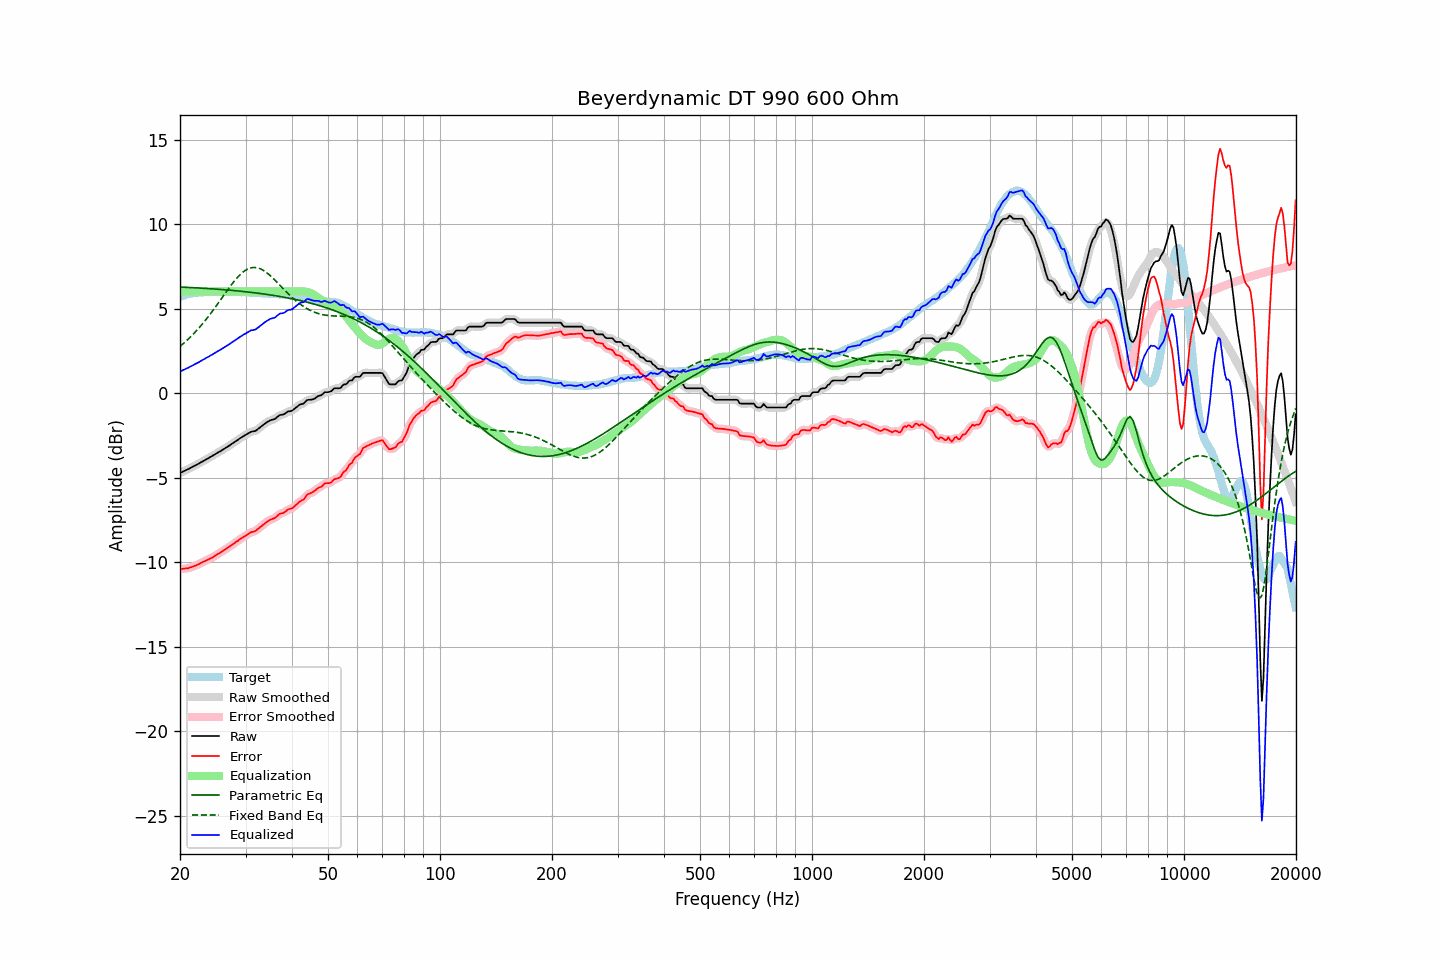

The data file committed next to this chart (first rows):
frequency, raw, error, smoothed, error_smoothed, equalization, parametric_eq, fixed_band_eq, equalized_raw, equalized_smoothed, target
20.00, -4.73, -10.42, -4.73, -10.42, 6.00, 6.27, 2.76, 1.27, 1.27, 5.69
20.20, -4.69, -10.42, -4.69, -10.41, 6.00, 6.27, 2.84, 1.31, 1.31, 5.73
20.40, -4.64, -10.40, -4.64, -10.40, 6.00, 6.26, 2.92, 1.36, 1.36, 5.76
20.61, -4.60, -10.39, -4.60, -10.39, 6.00, 6.26, 3.01, 1.40, 1.40, 5.79
20.81, -4.55, -10.37, -4.55, -10.38, 6.00, 6.25, 3.09, 1.45, 1.45, 5.83
21.02, -4.51, -10.37, -4.51, -10.36, 6.00, 6.25, 3.18, 1.49, 1.49, 5.86
21.23, -4.46, -10.33, -4.46, -10.34, 6.00, 6.24, 3.27, 1.54, 1.54, 5.87
21.44, -4.41, -10.30, -4.41, -10.31, 6.00, 6.24, 3.36, 1.59, 1.59, 5.89
21.66, -4.36, -10.27, -4.36, -10.27, 6.00, 6.23, 3.46, 1.64, 1.64, 5.91
21.87, -4.31, -10.23, -4.31, -10.23, 6.00, 6.23, 3.56, 1.69, 1.69, 5.92
22.09, -4.26, -10.20, -4.26, -10.20, 6.00, 6.22, 3.66, 1.74, 1.74, 5.94
22.31, -4.21, -10.15, -4.21, -10.15, 6.00, 6.22, 3.77, 1.79, 1.79, 5.94
22.54, -4.16, -10.11, -4.16, -10.11, 6.00, 6.21, 3.87, 1.84, 1.84, 5.95
22.76, -4.10, -10.06, -4.10, -10.06, 6.00, 6.21, 3.98, 1.90, 1.90, 5.96
22.99, -4.05, -10.01, -4.05, -10.01, 6.00, 6.20, 4.09, 1.95, 1.95, 5.96
23.22, -4.00, -9.97, -4.00, -9.96, 6.00, 6.20, 4.21, 2.00, 2.00, 5.97
23.45, -3.94, -9.92, -3.94, -9.92, 6.00, 6.19, 4.33, 2.06, 2.06, 5.98
23.69, -3.89, -9.88, -3.89, -9.88, 6.00, 6.18, 4.45, 2.11, 2.11, 5.99
23.92, -3.84, -9.84, -3.84, -9.83, 6.00, 6.18, 4.57, 2.16, 2.16, 6.00
24.16, -3.78, -9.78, -3.78, -9.79, 6.00, 6.17, 4.70, 2.22, 2.22, 6.01
24.40, -3.73, -9.74, -3.73, -9.73, 6.00, 6.17, 4.82, 2.27, 2.27, 6.01
24.65, -3.67, -9.67, -3.67, -9.68, 6.00, 6.16, 4.95, 2.33, 2.33, 6.00
24.89, -3.61, -9.61, -3.61, -9.62, 6.00, 6.15, 5.08, 2.39, 2.39, 6.00
25.14, -3.56, -9.56, -3.56, -9.56, 6.00, 6.14, 5.22, 2.44, 2.44, 6.00
25.39, -3.50, -9.50, -3.50, -9.50, 6.00, 6.14, 5.35, 2.50, 2.50, 6.00
25.65, -3.45, -9.45, -3.45, -9.44, 6.00, 6.13, 5.48, 2.55, 2.55, 6.00
25.91, -3.39, -9.38, -3.39, -9.38, 6.00, 6.12, 5.62, 2.61, 2.61, 5.99
26.16, -3.33, -9.33, -3.33, -9.33, 6.00, 6.12, 5.75, 2.67, 2.67, 6.00
26.43, -3.27, -9.27, -3.27, -9.26, 6.00, 6.11, 5.89, 2.73, 2.73, 6.00
26.69, -3.21, -9.20, -3.21, -9.21, 6.00, 6.10, 6.02, 2.79, 2.79, 6.00
26.96, -3.15, -9.14, -3.15, -9.14, 6.00, 6.09, 6.15, 2.85, 2.85, 5.99
27.23, -3.09, -9.08, -3.09, -9.08, 6.00, 6.08, 6.28, 2.91, 2.91, 5.99
27.50, -3.02, -9.01, -3.02, -9.01, 6.00, 6.08, 6.41, 2.98, 2.98, 5.99
27.77, -2.96, -8.94, -2.96, -8.94, 6.00, 6.07, 6.53, 3.04, 3.04, 5.98
28.05, -2.90, -8.88, -2.90, -8.87, 6.00, 6.06, 6.65, 3.10, 3.10, 5.98
28.33, -2.83, -8.80, -2.83, -8.81, 6.00, 6.05, 6.76, 3.17, 3.17, 5.97
28.62, -2.77, -8.75, -2.77, -8.74, 6.00, 6.04, 6.87, 3.23, 3.23, 5.98
28.90, -2.70, -8.67, -2.70, -8.67, 6.00, 6.03, 6.97, 3.30, 3.30, 5.97
29.19, -2.64, -8.60, -2.64, -8.61, 6.00, 6.02, 7.06, 3.36, 3.36, 5.96
29.48, -2.58, -8.55, -2.58, -8.55, 6.00, 6.01, 7.14, 3.42, 3.42, 5.97
29.78, -2.52, -8.49, -2.52, -8.49, 6.00, 6.00, 7.22, 3.48, 3.48, 5.97
30.08, -2.47, -8.44, -2.47, -8.43, 6.00, 5.99, 7.28, 3.53, 3.53, 5.97
30.38, -2.41, -8.37, -2.41, -8.37, 6.00, 5.98, 7.33, 3.59, 3.59, 5.96
30.68, -2.36, -8.31, -2.36, -8.31, 6.00, 5.97, 7.37, 3.64, 3.64, 5.95
30.99, -2.30, -8.24, -2.31, -8.25, 6.00, 5.96, 7.41, 3.70, 3.69, 5.94
31.30, -2.28, -8.22, -2.28, -8.22, 6.00, 5.95, 7.42, 3.72, 3.72, 5.94
31.61, -2.26, -8.20, -2.26, -8.19, 6.00, 5.94, 7.43, 3.74, 3.74, 5.94
31.93, -2.24, -8.16, -2.23, -8.15, 6.00, 5.92, 7.43, 3.76, 3.77, 5.92
32.24, -2.17, -8.08, -2.17, -8.09, 6.00, 5.91, 7.41, 3.83, 3.83, 5.91
32.57, -2.10, -8.01, -2.10, -8.01, 6.00, 5.90, 7.38, 3.90, 3.90, 5.91
32.89, -2.02, -7.93, -2.02, -7.93, 6.00, 5.89, 7.35, 3.98, 3.98, 5.91
33.22, -1.95, -7.85, -1.95, -7.85, 6.00, 5.88, 7.30, 4.05, 4.05, 5.90
33.55, -1.87, -7.77, -1.87, -7.77, 6.00, 5.86, 7.25, 4.13, 4.13, 5.90
33.89, -1.80, -7.70, -1.80, -7.70, 6.00, 5.85, 7.18, 4.20, 4.20, 5.90
34.23, -1.73, -7.62, -1.73, -7.62, 6.00, 5.84, 7.12, 4.27, 4.27, 5.90
34.57, -1.68, -7.56, -1.67, -7.56, 6.00, 5.82, 7.04, 4.32, 4.33, 5.88
34.92, -1.62, -7.50, -1.63, -7.51, 6.00, 5.81, 6.96, 4.38, 4.37, 5.88
35.27, -1.59, -7.47, -1.60, -7.47, 6.00, 5.79, 6.87, 4.41, 4.40, 5.88
35.62, -1.57, -7.43, -1.57, -7.43, 6.00, 5.78, 6.78, 4.43, 4.43, 5.86
35.97, -1.54, -7.40, -1.52, -7.38, 6.00, 5.76, 6.68, 4.46, 4.48, 5.86
... 635 more rows
